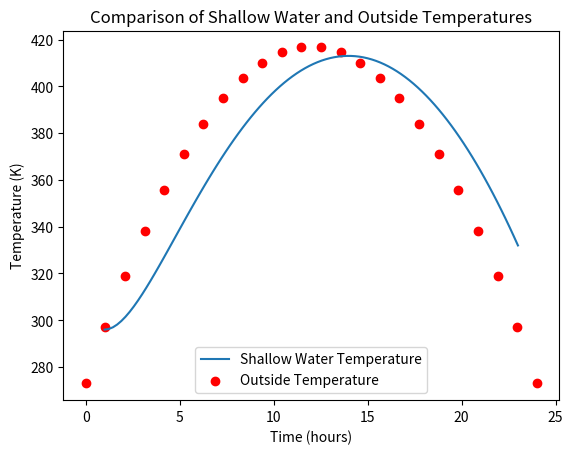

Source code (Python):
# Today i worked with Newtons Law of Cooling.
# The scenario is that we have a pond with shallow water and we want to model the temperature of the water over time, given the outside temperature data.

# Equation of the Newton's Law of Cooling:
# dT/dt = -k * (T - Ts(t))
# we are taking k = 0.5 and Ts(t) is the outside temperature at time t.

# Objective:
# To plot the temperature of shallow water in a pond over time, given the outside temperature data.

import numpy as np
import matplotlib.pyplot as plt
from scipy.integrate import odeint
from scipy.interpolate import interp1d

# Outside temperature data (in Kelvin) at different times (in hours)

t_m = np.array([ 0.,   1.04347826,   2.08695652,   3.13043478,
          4.17391304,   5.2173913 ,   6.26086957,   7.30434783,
          8.34782609,   9.39130435,  10.43478261,  11.47826087,
         12.52173913,  13.56521739,  14.60869565,  15.65217391,
         16.69565217,  17.73913043,  18.7826087 ,  19.82608696,
         20.86956522,  21.91304348,  22.95652174,  24.])
temp_m = np.array([273.        , 296.95463138, 318.731569  , 338.33081285,
        355.75236295, 370.99621928, 384.06238185, 394.95085066,
        403.66162571, 410.19470699, 414.55009452, 416.72778828,
        416.72778828, 414.55009452, 410.19470699, 403.66162571,
        394.95085066, 384.06238185, 370.99621928, 355.75236295,
        338.33081285, 318.731569  , 296.95463138, 273.       ])

# I found the above data by using the following code:
# In this code, I created a quadratic function to model the outside temperature over time. 
# # x = np.linspace(0, 24, 24)
# y = -x**2 + 24 * x + 273
# points = np.stack((x, y), axis=1).T

Ts = interp1d(t_m, temp_m, kind='cubic')

def dTdt(T, t):
    return -0.5 * (T - Ts(t))

time = np.linspace(1, 23, 100)
T0 = 296.00000002
sol = odeint(dTdt, T0, time).T[0]

plt.plot(time, sol, label='Shallow Water Temperature')
plt.scatter(t_m, temp_m, color='red', label='Outside Temperature')

plt.xlabel('Time (hours)')
plt.ylabel('Temperature (K)')
plt.title('Comparison of Shallow Water and Outside Temperatures')
plt.legend()

plt.show()

# After looking at the plt, that the maximum temperature of the water is not when the outside temperature is maximum.
# This is because the water takes time to heat up and cool down, so there is a lag between the outside temperature and the water temperature. 
# The water temperature will continue to rise even after the outside temperature has started to decrease
# It will also take time for the water to cool down after the outside temperature has dropped. 
# This is a common phenomenon in thermal systems where there is a delay in response due to heat capacity and thermal inertia.
